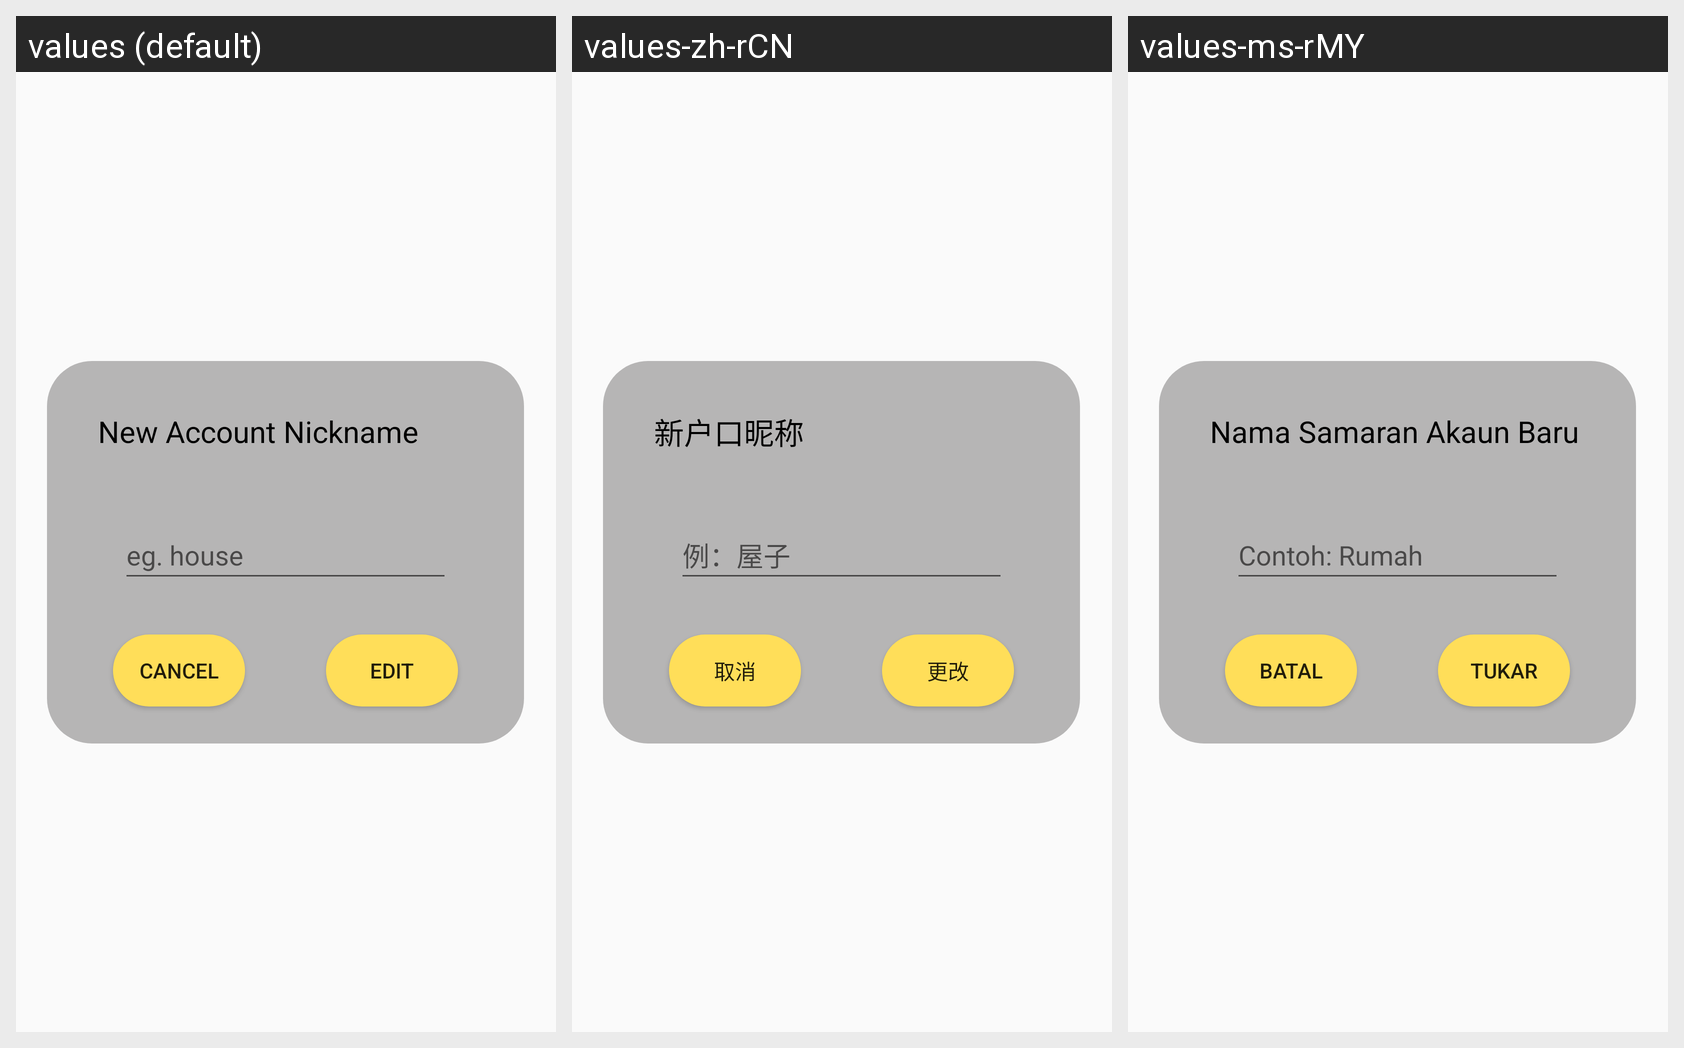

Here is an Android app screen in its default locale and in the app's own translations. Write out the translated-string differences for the strings that appear on this screen.
Android screen res/layout/fragment_edit_acc_name.xml rendered under 3 locales, left to right: values (default), values-zh-rCN, values-ms-rMY. Device: Nexus 5 (rendered at 1080×1920; each locale shown at half size, 540×960, under a caption strip naming it); theme Theme.Ass2.
Strings drawn on this screen, with the default value and each locale's value (text and hints the layout hard-codes, and strings that could not be matched under every locale, appear in the picture but are not listed):

hintNickname
  values: eg. house
  values-zh-rCN: 例：屋子
  values-ms-rMY: Contoh: Rumah

cancel
  values: Cancel
  values-zh-rCN: 取消
  values-ms-rMY: Batal

editBtn
  values: Edit
  values-zh-rCN: 更改
  values-ms-rMY: Tukar

UpdateAccNameTitle
  values: New Account Nickname
  values-zh-rCN: 新户口昵称
  values-ms-rMY: Nama Samaran Akaun Baru
